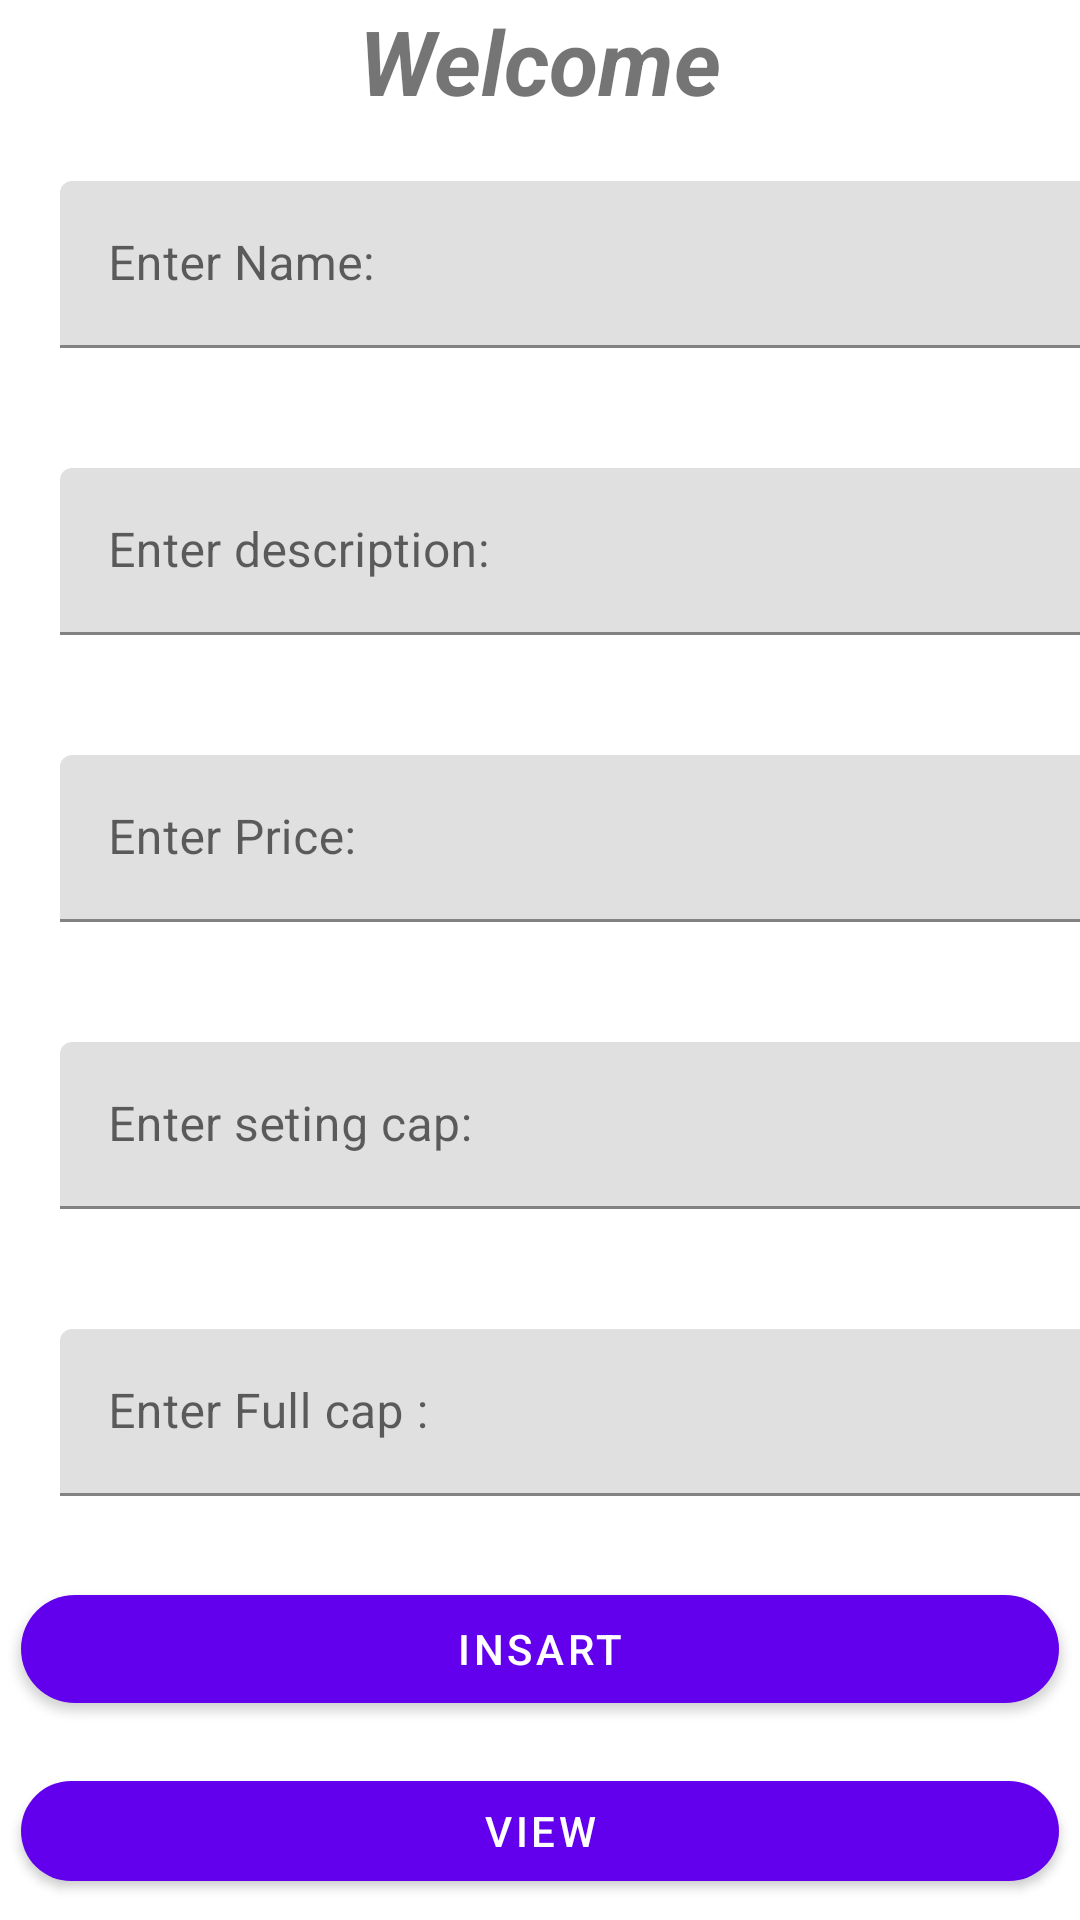

Reconstruct the res/layout file that produces this screen, plus the resources it refers to.
<!-- AndroidManifest.xml: application theme Theme.SplashScreen -->
<!-- res/layout/activity_welcome.xml -->
<?xml version="1.0" encoding="utf-8"?>
<LinearLayout xmlns:android="http://schemas.android.com/apk/res/android"
    xmlns:app="http://schemas.android.com/apk/res-auto"
    xmlns:tools="http://schemas.android.com/tools"
    android:layout_width="match_parent"
    android:layout_height="match_parent"
    tools:context=".WelcomeActivity"
    android:orientation="vertical">

    <TextView
        android:id="@+id/txtgreet"
        android:layout_width="wrap_content"
        android:layout_height="wrap_content"
        android:text="Welcome"
        android:textSize="30sp"
        android:textStyle="bold|italic"
        app:layout_constraintBottom_toBottomOf="parent"
        app:layout_constraintEnd_toEndOf="parent"
        app:layout_constraintStart_toStartOf="parent"
        app:layout_constraintTop_toTopOf="parent"
        app:layout_constraintVertical_bias="0.499"
        android:layout_gravity="center"/>

    <com.google.android.material.textfield.TextInputLayout
        android:layout_width="409dp"
        android:layout_height="wrap_content"
        app:layout_constraintTop_toTopOf="parent"
        tools:layout_editor_absoluteX="1dp"
        android:padding="20dp">

        <com.google.android.material.textfield.TextInputEditText
            android:id="@+id/wlcbikename"
            android:layout_width="match_parent"
            android:layout_height="wrap_content"
            android:hint="Enter Name:" />
    </com.google.android.material.textfield.TextInputLayout>
    <com.google.android.material.textfield.TextInputLayout
        android:layout_width="409dp"
        android:layout_height="wrap_content"
        app:layout_constraintTop_toTopOf="parent"
        tools:layout_editor_absoluteX="1dp"
        android:padding="20dp"
        >

        <com.google.android.material.textfield.TextInputEditText
            android:id="@+id/wlcbikedsc"
            android:layout_width="match_parent"
            android:layout_height="wrap_content"
            android:hint="Enter description:" />
    </com.google.android.material.textfield.TextInputLayout>
    <com.google.android.material.textfield.TextInputLayout
        android:layout_width="409dp"
        android:layout_height="wrap_content"
        app:layout_constraintTop_toTopOf="parent"
        tools:layout_editor_absoluteX="1dp"
        android:padding="20dp">

        <com.google.android.material.textfield.TextInputEditText
            android:id="@+id/wlcbikeprice"
            android:layout_width="match_parent"
            android:layout_height="wrap_content"
            android:hint="Enter Price:" />
    </com.google.android.material.textfield.TextInputLayout>
    <com.google.android.material.textfield.TextInputLayout
        android:layout_width="409dp"
        android:layout_height="wrap_content"
        app:layout_constraintTop_toTopOf="parent"
        tools:layout_editor_absoluteX="1dp"
        android:padding="20dp">

        <com.google.android.material.textfield.TextInputEditText
            android:id="@+id/wlcbikestecap"
            android:layout_width="match_parent"
            android:layout_height="wrap_content"
            android:hint="Enter seting cap:" />
    </com.google.android.material.textfield.TextInputLayout>
    <com.google.android.material.textfield.TextInputLayout
        android:layout_width="409dp"
        android:layout_height="wrap_content"
        app:layout_constraintTop_toTopOf="parent"
        tools:layout_editor_absoluteX="1dp"
        android:padding="20dp">

        <com.google.android.material.textfield.TextInputEditText
            android:id="@+id/wlcfullcap"
            android:layout_width="match_parent"
            android:layout_height="wrap_content"
            android:hint="Enter Full cap :" />
    </com.google.android.material.textfield.TextInputLayout>
    <Button
        android:id="@+id/wlcsave"
        android:layout_width="match_parent"
        android:layout_height="wrap_content"
        android:text="insart"
        app:cornerRadius="20dp"
        android:layout_margin="7dp"/>
    <Button
        android:id="@+id/wlcviewmul"
        android:layout_width="match_parent"
        android:layout_height="wrap_content"
        android:text="view"
        app:cornerRadius="20dp"
        android:layout_margin="7dp"/>
    <Button
        android:id="@+id/wlcview"
        android:layout_width="match_parent"
        android:layout_height="wrap_content"
        android:text="view recycle"
        app:cornerRadius="20dp"
        android:layout_margin="7dp"/>




</LinearLayout>
<!-- resources referenced by this layout -->
<resources>
  <style name="Theme.SplashScreen" parent="Theme.MaterialComponents.DayNight.DarkActionBar">
          
          <item name="colorPrimary">@color/purple_500</item>
          <item name="colorPrimaryVariant">@color/purple_700</item>
          <item name="colorOnPrimary">@color/white</item>
          
          <item name="colorSecondary">@color/teal_200</item>
          <item name="colorSecondaryVariant">@color/teal_700</item>
          <item name="colorOnSecondary">@color/black</item>
          
          <item name="android:statusBarColor" tools:targetApi="l">?attr/colorPrimaryVariant</item>
          
      </style>
  <!-- not gathered from this repository: default colours our renderer supplied (Android Studio template values) -->
  <color name="purple_500">#FF6200EE</color>
  <color name="purple_700">#FF3700B3</color>
  <color name="teal_200">#FF03DAC5</color>
  <color name="teal_700">#FF018786</color>
  <color name="black">#FF000000</color>
  <color name="white">#FFFFFFFF</color>
</resources>
